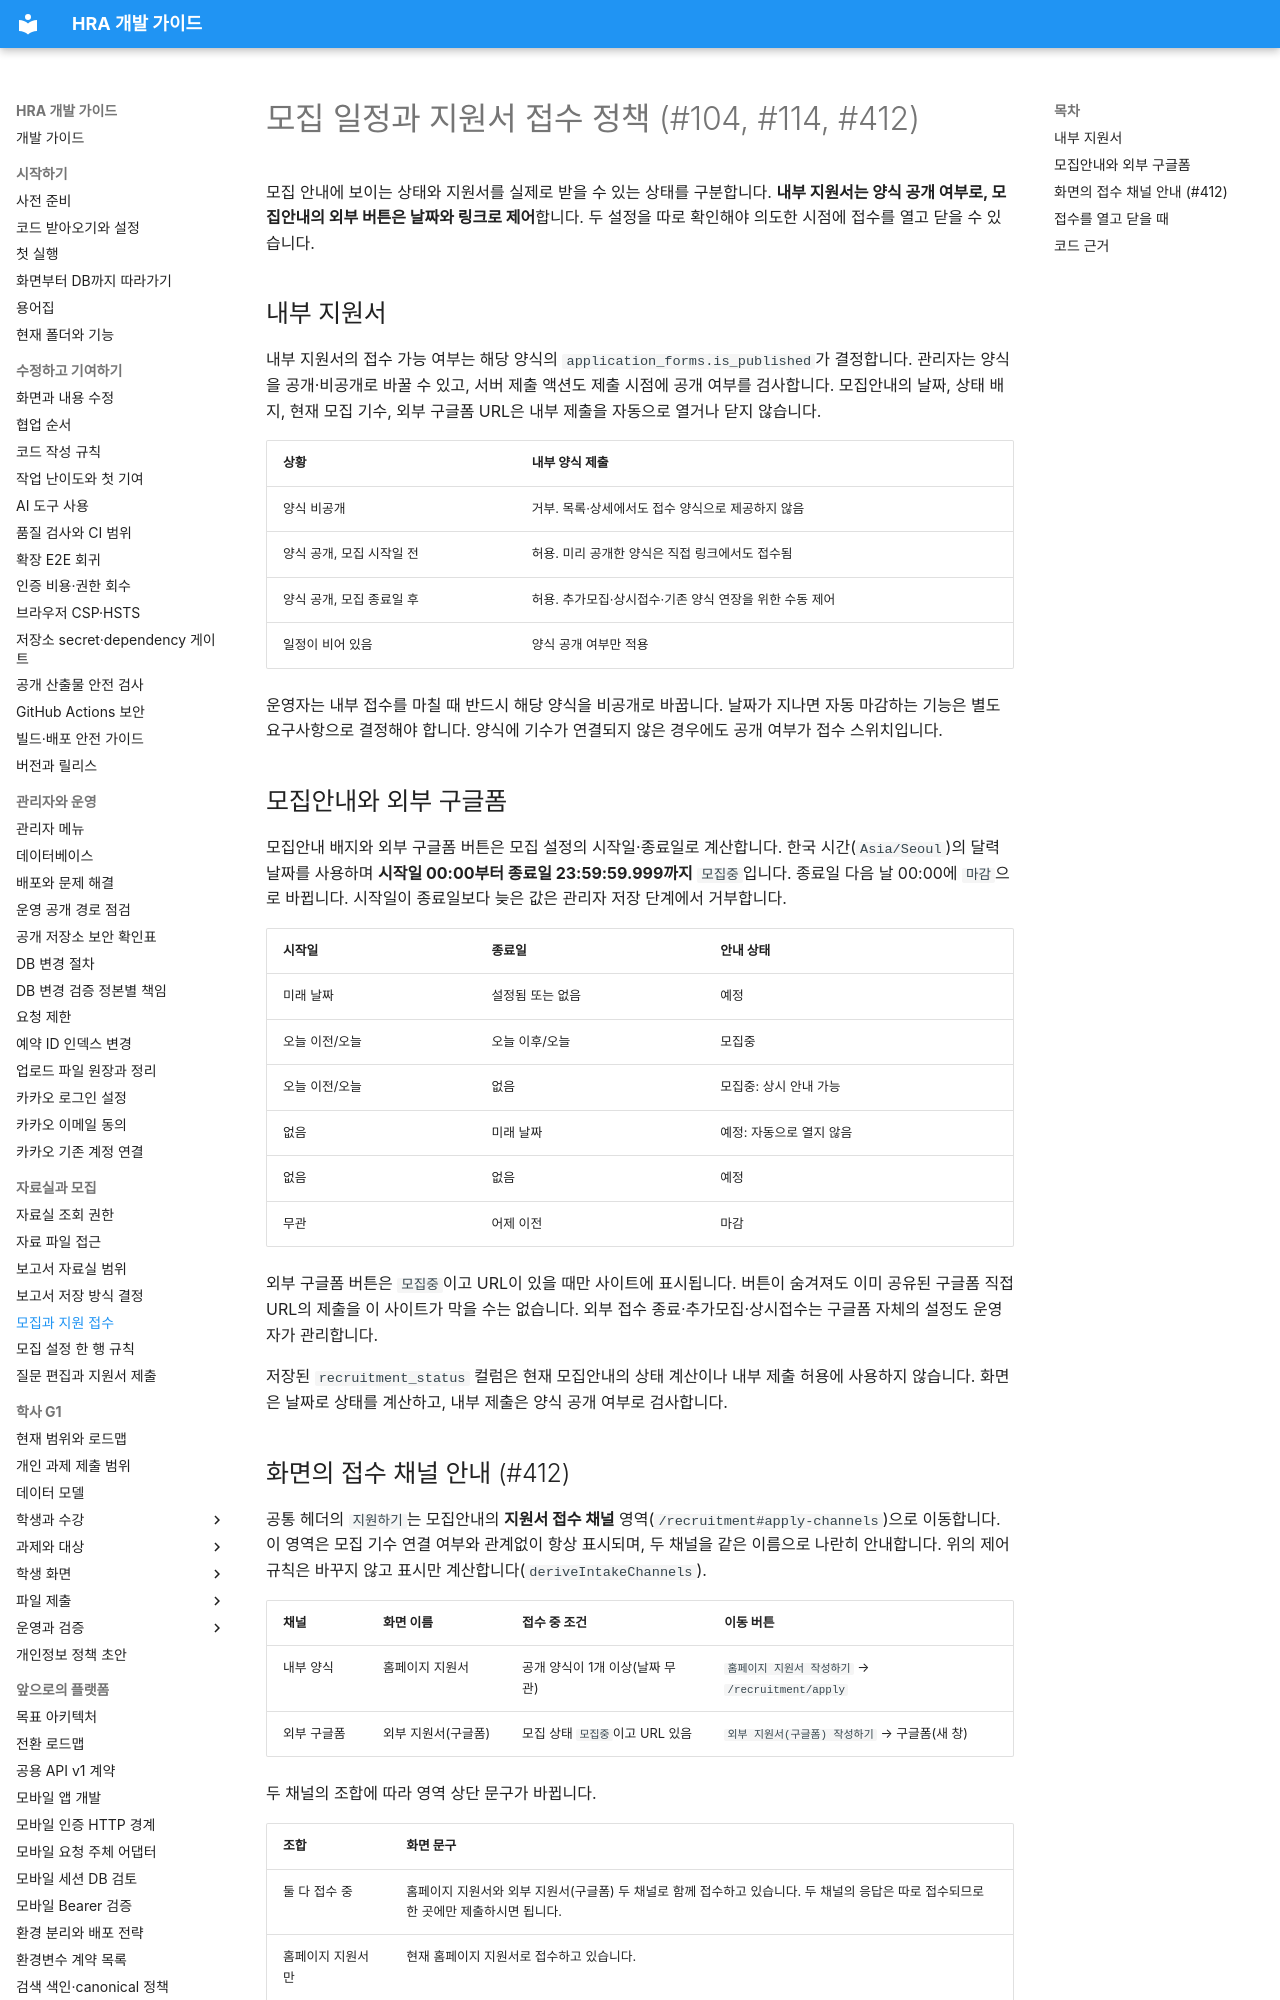

repository: Human-Renaissance-Academy/hra-website · page: recruitment-intake-policy/index.html · generator: mkdocs

# 모집 일정과 지원서 접수 정책 (#104, #114, #412)

모집 안내에 보이는 상태와 지원서를 실제로 받을 수 있는 상태를 구분합니다. **내부 지원서는 양식 공개 여부로, 모집안내의 외부 버튼은 날짜와 링크로 제어**합니다. 두 설정을 따로 확인해야 의도한 시점에 접수를 열고 닫을 수 있습니다.

## 내부 지원서

내부 지원서의 접수 가능 여부는 해당 양식의 `application_forms.is_published`가 결정합니다. 관리자는 양식을 공개·비공개로 바꿀 수 있고, 서버 제출 액션도 제출 시점에 공개 여부를 검사합니다. 모집안내의 날짜, 상태 배지, 현재 모집 기수, 외부 구글폼 URL은 내부 제출을 자동으로 열거나 닫지 않습니다.

| 상황 | 내부 양식 제출 |
| --- | --- |
| 양식 비공개 | 거부. 목록·상세에서도 접수 양식으로 제공하지 않음 |
| 양식 공개, 모집 시작일 전 | 허용. 미리 공개한 양식은 직접 링크에서도 접수됨 |
| 양식 공개, 모집 종료일 후 | 허용. 추가모집·상시접수·기존 양식 연장을 위한 수동 제어 |
| 일정이 비어 있음 | 양식 공개 여부만 적용 |

운영자는 내부 접수를 마칠 때 반드시 해당 양식을 비공개로 바꿉니다. 날짜가 지나면 자동 마감하는 기능은 별도 요구사항으로 결정해야 합니다. 양식에 기수가 연결되지 않은 경우에도 공개 여부가 접수 스위치입니다.

## 모집안내와 외부 구글폼

모집안내 배지와 외부 구글폼 버튼은 모집 설정의 시작일·종료일로 계산합니다. 한국 시간(`Asia/Seoul`)의 달력 날짜를 사용하며 **시작일 00:00부터 종료일 23:59:59.999까지** `모집중`입니다. 종료일 다음 날 00:00에 `마감`으로 바뀝니다. 시작일이 종료일보다 늦은 값은 관리자 저장 단계에서 거부합니다.

| 시작일 | 종료일 | 안내 상태 |
| --- | --- | --- |
| 미래 날짜 | 설정됨 또는 없음 | 예정 |
| 오늘 이전/오늘 | 오늘 이후/오늘 | 모집중 |
| 오늘 이전/오늘 | 없음 | 모집중: 상시 안내 가능 |
| 없음 | 미래 날짜 | 예정: 자동으로 열지 않음 |
| 없음 | 없음 | 예정 |
| 무관 | 어제 이전 | 마감 |

외부 구글폼 버튼은 `모집중`이고 URL이 있을 때만 사이트에 표시됩니다. 버튼이 숨겨져도 이미 공유된 구글폼 직접 URL의 제출을 이 사이트가 막을 수는 없습니다. 외부 접수 종료·추가모집·상시접수는 구글폼 자체의 설정도 운영자가 관리합니다.

저장된 `recruitment_status` 컬럼은 현재 모집안내의 상태 계산이나 내부 제출 허용에 사용하지 않습니다. 화면은 날짜로 상태를 계산하고, 내부 제출은 양식 공개 여부로 검사합니다.
